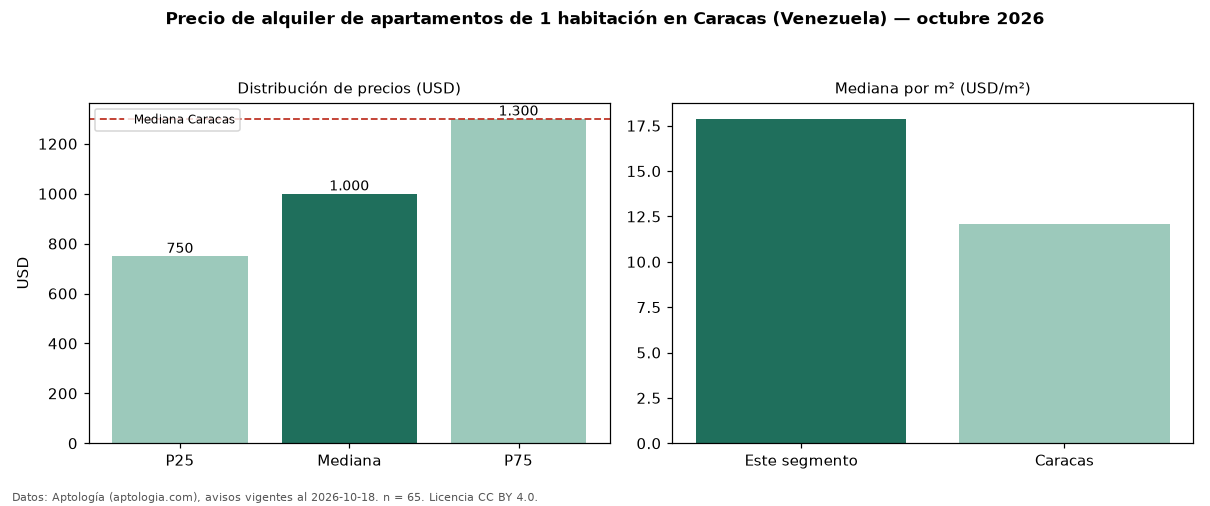

Values plotted in this chart, from the file beside it:
seccion, metrica, valor, moneda, n
precio, p25, 750.0, USD, 65
precio, mediana, 1000, USD, 65
precio, p75, 1300, USD, 65
precio, minimo, 500.0, USD, 65
precio, maximo, 3900, USD, 65
m2, mediana_precio_m2, 17.88, USD, 62
m2, area_mediana_m2, 58.7, m2, 62
banos, mediana_banos, 1.0, , 
parqueadero, pct_con_parqueadero, 95.4, %, 65
habitaciones, 1, 1000, USD, 65
ciudad, mediana_ciudad_referencia, 1300, USD, 
ciudad, mediana_m2_ciudad, 12.1, USD, 
fuente, fecha_datos, 2026-10-18, , 
fuente, atribucion, https://www.aptologia.com/ve/alquiler/ca…, , 
fuente, licencia, CC BY 4.0, , 
